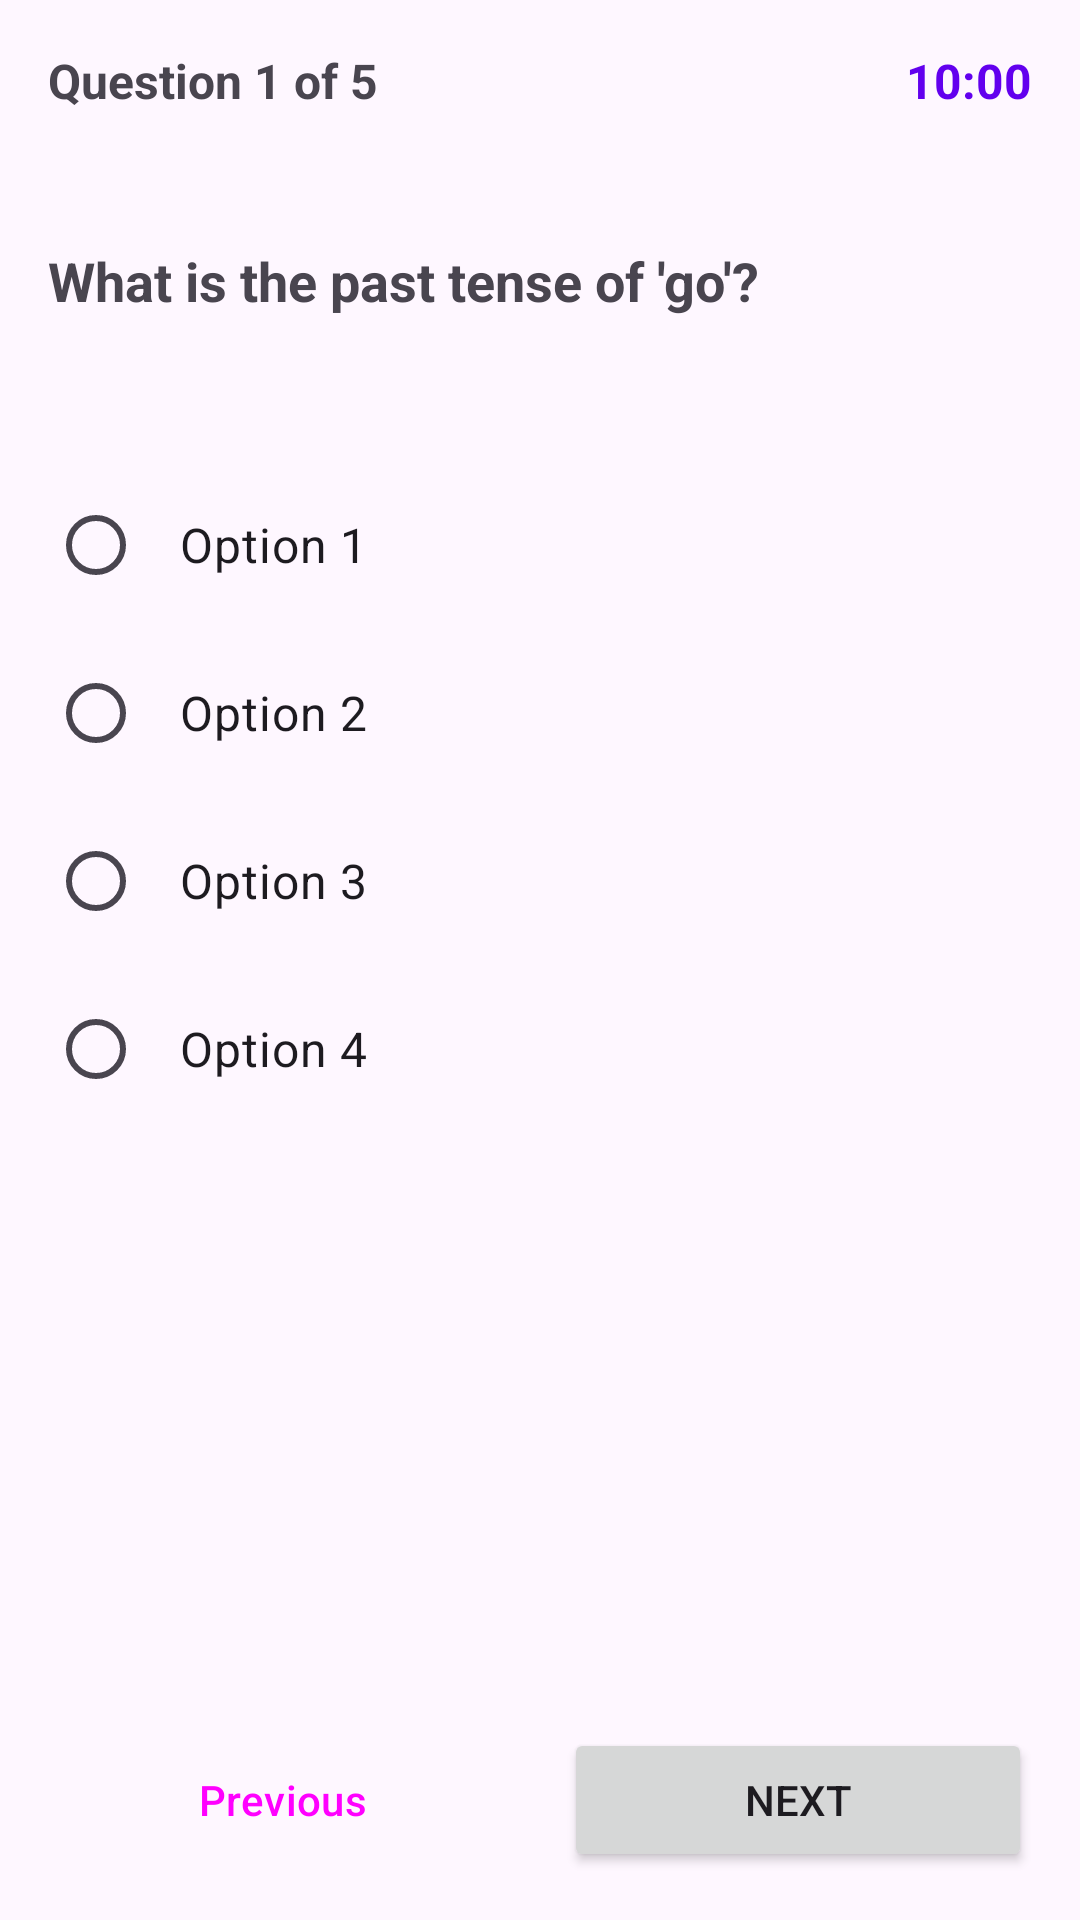

Produce the Android XML layout that renders to this screen, including the resource entries it uses.
<!-- AndroidManifest.xml: application theme Theme.TiengAnh -->
<!-- res/layout/activity_quiz.xml -->
<?xml version="1.0" encoding="utf-8"?>
<LinearLayout xmlns:android="http://schemas.android.com/apk/res/android"
    android:layout_width="match_parent"
    android:layout_height="match_parent"
    android:orientation="vertical"
    android:padding="16dp">

    <LinearLayout
        android:layout_width="match_parent"
        android:layout_height="wrap_content"
        android:orientation="horizontal"
        android:layout_marginBottom="16dp">

        <TextView
            android:id="@+id/tv_question_number"
            android:layout_width="0dp"
            android:layout_height="wrap_content"
            android:layout_weight="1"
            android:text="Question 1 of 5"
            android:textSize="16sp"
            android:textStyle="bold" />

        <TextView
            android:id="@+id/tv_timer"
            android:layout_width="wrap_content"
            android:layout_height="wrap_content"
            android:text="10:00"
            android:textSize="16sp"
            android:textStyle="bold"
            android:textColor="@color/colorPrimary" />

    </LinearLayout>

    <TextView
        android:id="@+id/tv_question"
        android:layout_width="match_parent"
        android:layout_height="wrap_content"
        android:text="What is the past tense of 'go'?"
        android:textSize="18sp"
        android:textStyle="bold"
        android:layout_marginBottom="24dp"
        android:minHeight="80dp"
        android:gravity="center_vertical" />

    <RadioGroup
        android:id="@+id/rg_options"
        android:layout_width="match_parent"
        android:layout_height="0dp"
        android:layout_weight="1"
        android:orientation="vertical">

        <RadioButton
            android:id="@+id/rb_option1"
            android:layout_width="match_parent"
            android:layout_height="wrap_content"
            android:text="Option 1"
            android:textSize="16sp"
            android:padding="12dp"
            android:layout_marginBottom="8dp" />

        <RadioButton
            android:id="@+id/rb_option2"
            android:layout_width="match_parent"
            android:layout_height="wrap_content"
            android:text="Option 2"
            android:textSize="16sp"
            android:padding="12dp"
            android:layout_marginBottom="8dp" />

        <RadioButton
            android:id="@+id/rb_option3"
            android:layout_width="match_parent"
            android:layout_height="wrap_content"
            android:text="Option 3"
            android:textSize="16sp"
            android:padding="12dp"
            android:layout_marginBottom="8dp" />

        <RadioButton
            android:id="@+id/rb_option4"
            android:layout_width="match_parent"
            android:layout_height="wrap_content"
            android:text="Option 4"
            android:textSize="16sp"
            android:padding="12dp"
            android:layout_marginBottom="8dp" />

    </RadioGroup>

    <LinearLayout
        android:layout_width="match_parent"
        android:layout_height="wrap_content"
        android:orientation="horizontal"
        android:layout_marginTop="16dp">

        <Button
            android:id="@+id/btn_previous"
            android:layout_width="0dp"
            android:layout_height="wrap_content"
            android:layout_weight="1"
            android:text="Previous"
            android:layout_marginEnd="8dp"
            style="@style/Widget.Material3.Button.OutlinedButton" />

        <Button
            android:id="@+id/btn_next"
            android:layout_width="0dp"
            android:layout_height="wrap_content"
            android:layout_weight="1"
            android:text="Next"
            android:layout_marginStart="8dp" />

    </LinearLayout>

    <Button
        android:id="@+id/btn_submit"
        android:layout_width="match_parent"
        android:layout_height="wrap_content"
        android:text="Submit Quiz"
        android:layout_marginTop="8dp"
        android:visibility="gone" />

</LinearLayout>
<!-- resources referenced by this layout -->
<resources>
  <color name="colorPrimary">#6200EE</color>
  <style name="Theme.TiengAnh" parent="Base.Theme.TiengAnh" />
  <style name="Base.Theme.TiengAnh" parent="Theme.Material3.DayNight.NoActionBar">
          
          
      </style>
</resources>
